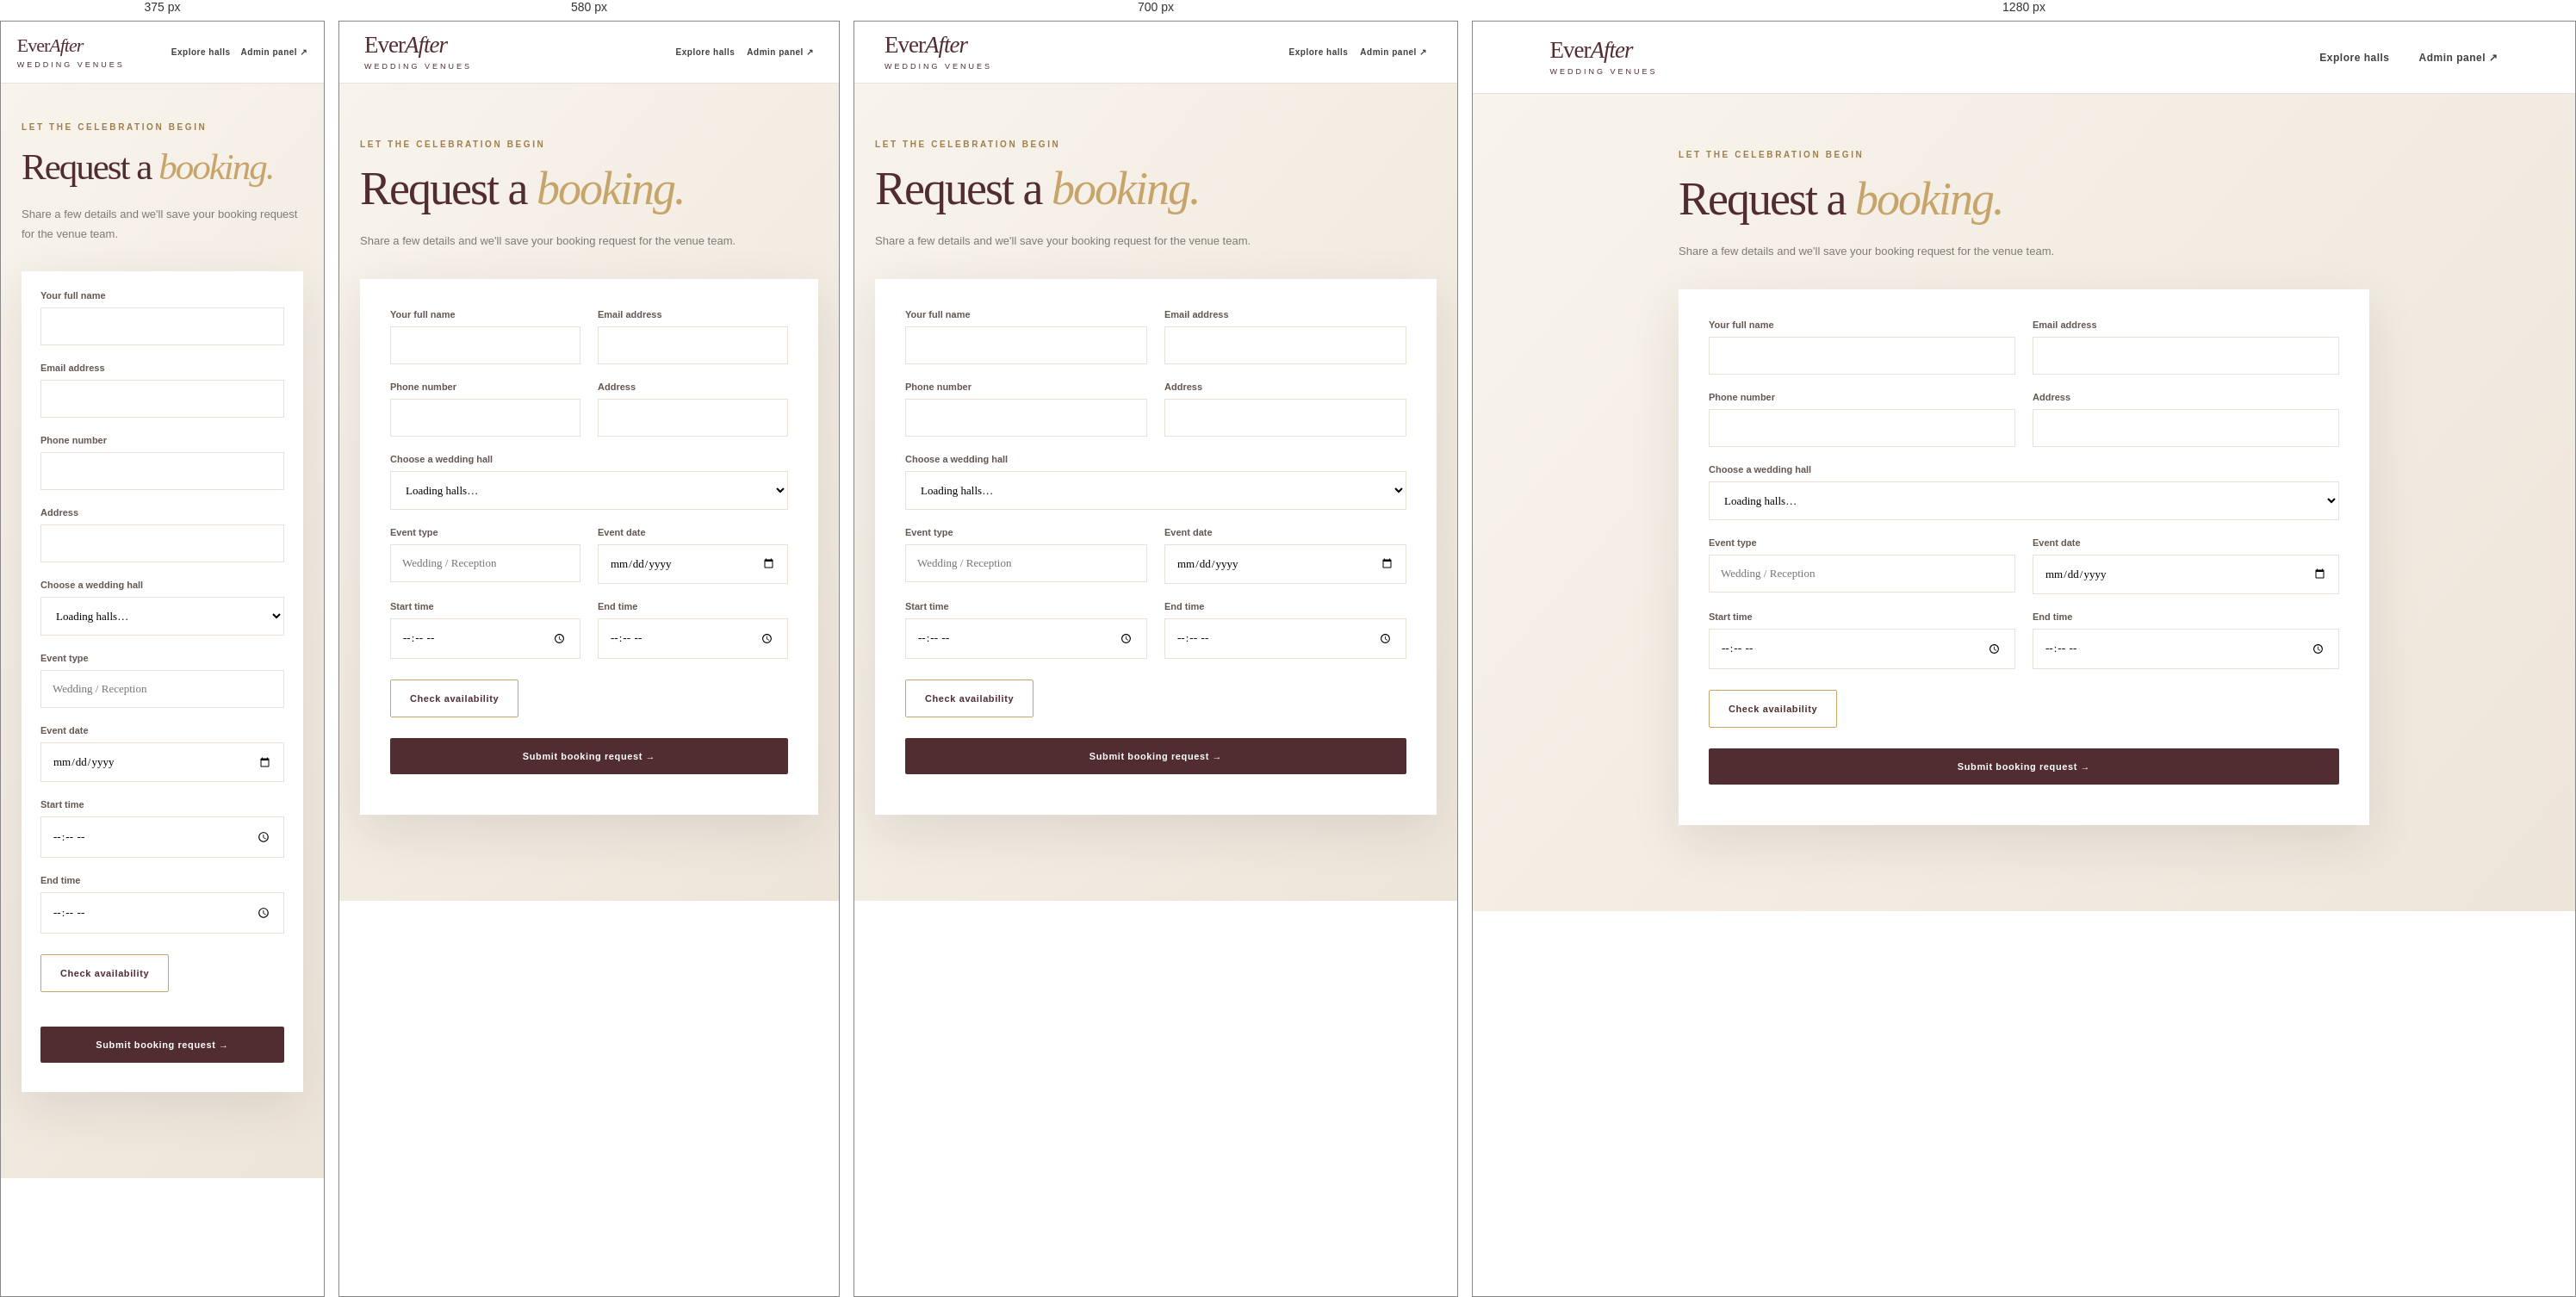
Rendered at 375 px, 580 px, 700 px and 1280 px, left to right.

<!-- file: booking.html -->
<!DOCTYPE html>
<html lang="en"><head><meta charset="UTF-8"><meta name="viewport" content="width=device-width, initial-scale=1.0"><title>Book a hall | EverAfter</title><link href="https://fonts.googleapis.com/css2?family=DM+Sans:wght@400;500;600;700&family=Playfair+Display:wght@500;600;700&display=swap" rel="stylesheet"><link rel="stylesheet" href="css/style.css"></head>
<body class="inner-page"><header class="site-header solid"><a class="brand" href="index.html">Ever<span>After</span><small>WEDDING VENUES</small></a><nav><a href="index.html#venues">Explore halls</a><a href="admin.html">Admin panel ↗</a></nav></header>
<main class="form-page"><p class="eyebrow">LET THE CELEBRATION BEGIN</p><h1>Request a <em>booking.</em></h1><p class="muted">Share a few details and we'll save your booking request for the venue team.</p>
<form id="bookingForm" class="form-card">
<div class="form-grid"><label>Your full name<input name="name" required maxlength="100"></label><label>Email address<input name="email" type="email" required></label><label>Phone number<input name="phone" type="tel"></label><label>Address<input name="address"></label>
<label class="wide">Choose a wedding hall<select name="hall_id" id="hallSelect" required><option value="">Loading halls…</option></select></label>
<label>Event type<input name="event_name" placeholder="Wedding / Reception" required></label><label>Event date<input name="event_date" type="date" required></label><label>Start time<input name="start_time" type="time" required></label><label>End time<input name="end_time" type="time" required></label></div>
<div class="availability-row"><button type="button" class="btn btn-outline" id="checkAvailability">Check availability</button><span id="availabilityMessage" aria-live="polite"></span></div>
<button class="btn btn-dark full" type="submit">Submit booking request →</button><p id="bookingMessage" class="form-message" aria-live="polite"></p>
</form></main><script src="js/booking.js"></script></body></html>

/* @media block from css/style.css */
@media(max-width:800px){.site-header{padding:0 5%;height:72px}nav{gap:14px;font-size:10px}.hero{min-height:650px}.hero-content{margin:0 8%}.steps{gap:22px}.hall-grid{grid-template-columns:repeat(2,1fr)}footer{grid-template-columns:1fr 2fr}footer>span{grid-column:1/-1;text-align:left}.admin-form{grid-template-columns:repeat(2,1fr)}}

/* @media block from css/style.css */
@media(max-width:560px){.site-header{align-items:center}.brand{font-size:22px}nav{gap:10px}nav a:nth-child(3){display:none}.nav-admin{padding:8px}.hero h1{font-size:54px}.hero-content{margin:0 7%}.hero-note{margin-top:48px}.section-wrap{padding:70px 20px}.steps,.hall-grid{grid-template-columns:1fr}.steps{gap:25px}.section-heading{display:block}.section-heading .muted{margin-top:12px}.filters{flex-direction:column}.filters select{width:100%}.hall-image{height:230px}.quote-banner{padding:60px 8%}.quote-banner h2{font-size:36px}footer{display:block}footer p{margin:20px 0}.form-page{margin-top:45px}.form-page h1{font-size:43px}.form-card{padding:22px}.form-grid{grid-template-columns:1fr}.wide{grid-column:auto}.availability-row{align-items:flex-start;flex-direction:column}.stats-grid{grid-template-columns:repeat(2,1fr)}.admin-main{margin-top:35px}.admin-main h1{font-size:40px}.admin-panel{padding:18px}.admin-form{grid-template-columns:1fr}.solid nav{gap:12px}}

/* @media block from css/style.css */
@media (max-width: 600px) {
    .admin-profile img {
        width: 60px;
        height: 60px;
        min-width: 60px;
    }

    .admin-profile {
        gap: 8px;
        padding: 5px;
    }
}